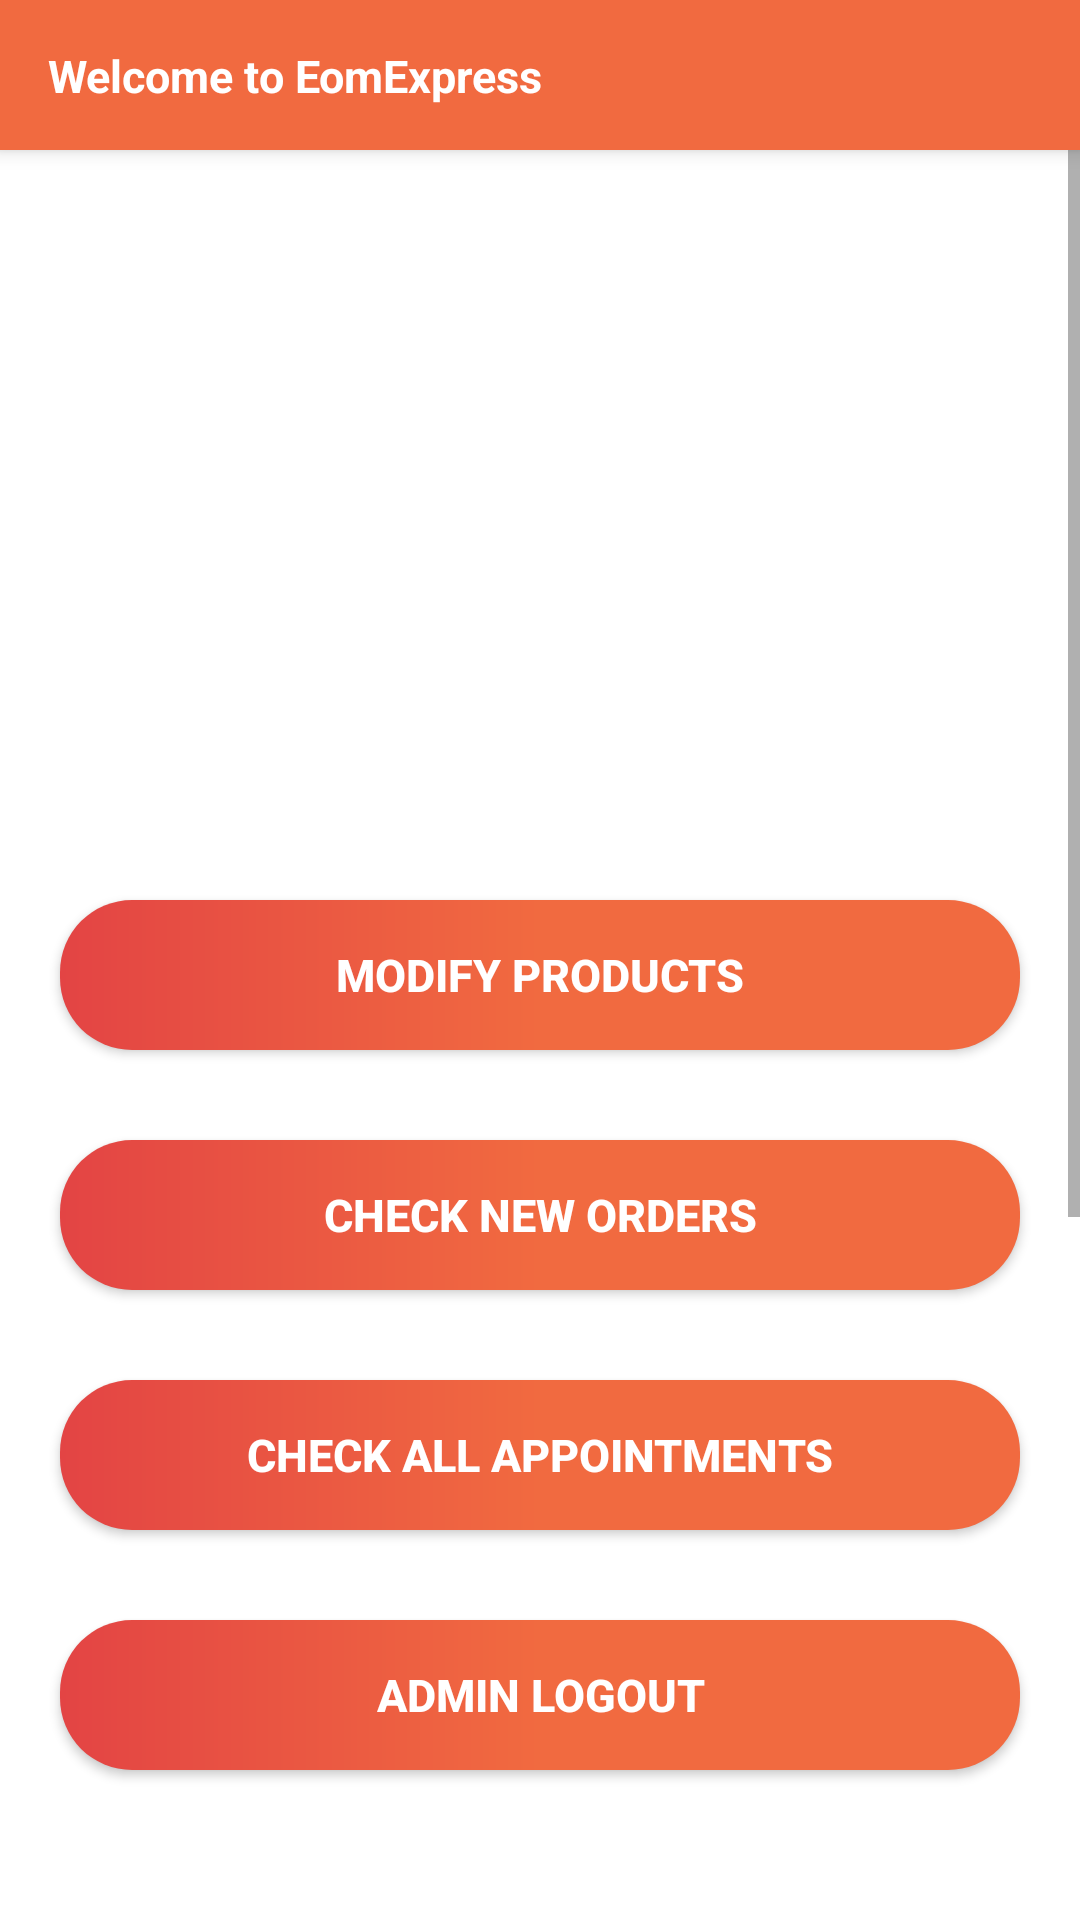

This screen was rendered from an Android layout file. Write that file and the resources it references.
<!-- AndroidManifest.xml: application theme Theme.HerbalPoint -->
<!-- res/layout/activity_admin_category.xml -->
<?xml version="1.0" encoding="utf-8"?>
<RelativeLayout xmlns:android="http://schemas.android.com/apk/res/android"
    xmlns:app="http://schemas.android.com/apk/res-auto"
    xmlns:tools="http://schemas.android.com/tools"
    android:layout_width="match_parent"
    android:layout_height="match_parent"
    android:animateLayoutChanges="true"
    tools:context=".Admin.AdminCategoryActivity">


    <include layout="@layout/toolbar"></include>

    <ScrollView
        android:layout_width="match_parent"
        android:layout_height="match_parent">

        <LinearLayout
            android:layout_width="match_parent"
            android:layout_height="match_parent"
            android:orientation="vertical">

            <LinearLayout
                android:id="@+id/interneton"
                android:layout_width="match_parent"
                android:layout_height="match_parent"
                android:orientation="vertical">


                <LinearLayout
                    android:id="@+id/liner_category_lay"
                    android:layout_width="match_parent"
                    android:layout_height="wrap_content"
                    android:layout_centerHorizontal="true"

                    android:layout_marginTop="70dp"
                    android:orientation="horizontal">

                    <ImageView
                        android:id="@+id/medicine"
                        android:layout_width="wrap_content"
                        android:layout_height="200dp"
                        android:src="@drawable/ayurvedicbig">

                    </ImageView>


                </LinearLayout>

                
                
                
                
                
                
                
                
                
                
                
                
                
                

                <Button
                    android:id="@+id/modify_productx_btn"
                    android:layout_width="match_parent"
                    android:layout_height="50dp"
                    android:layout_above="@+id/chk_orders_btn"
                    android:layout_gravity="center"
                    android:layout_marginStart="20dp"
                    android:layout_marginTop="30dp"
                    android:layout_marginEnd="20dp"
                    android:layout_marginBottom="20dp"
                    android:background="@drawable/btn_back"
                    android:text="Modify Products"
                    android:textColor="@android:color/white"
                    android:textSize="15sp"
                    android:textStyle="bold" />

                <Button
                    android:id="@+id/chk_orders_btn"
                    android:layout_width="match_parent"
                    android:layout_height="50dp"
                    android:layout_above="@+id/chk_appointments"
                    android:layout_gravity="center"
                    android:layout_marginStart="20dp"
                    android:layout_marginTop="10dp"
                    android:layout_marginEnd="20dp"
                    android:layout_marginBottom="20dp"
                    android:background="@drawable/btn_back"
                    android:text="Check New Orders"
                    android:textColor="@android:color/white"
                    android:textSize="15sp"
                    android:textStyle="bold" />


                <Button
                    android:id="@+id/chk_appointments"
                    android:layout_width="match_parent"
                    android:layout_height="50dp"
                    android:layout_above="@+id/admin_logout"
                    android:layout_gravity="center"
                    android:layout_marginStart="20dp"
                    android:layout_marginTop="10dp"
                    android:layout_marginEnd="20dp"
                    android:layout_marginBottom="20dp"
                    android:background="@drawable/btn_back"
                    android:text="Check All Appointments"
                    android:textColor="@android:color/white"
                    android:textSize="15sp"
                    android:textStyle="bold" />

                <Button
                    android:id="@+id/admin_logout"
                    android:layout_width="match_parent"
                    android:layout_height="50dp"
                    android:layout_alignParentBottom="true"
                    android:layout_gravity="center"
                    android:layout_marginStart="20dp"
                    android:layout_marginTop="10dp"
                    android:layout_marginEnd="20dp"
                    android:layout_marginBottom="20dp"
                    android:background="@drawable/btn_back"
                    android:text="Admin Logout"
                    android:textColor="@android:color/white"
                    android:textSize="15sp"
                    android:textStyle="bold" />

            </LinearLayout>
            <LinearLayout
                android:layout_width="match_parent"
                android:layout_height="match_parent"
                android:id="@+id/intermetoff"
                android:orientation="vertical">
                <ImageView
                    android:id="@+id/nointenet"
                    android:layout_width="match_parent"
                    android:layout_height="200dp"
                    android:layout_gravity="center_horizontal"
                    android:layout_marginTop="200dp"
                    android:contentDescription="@string/app_name"
                    android:foregroundGravity="center_horizontal"
                    android:src="@drawable/nointernet"
                    >

                </ImageView>

            </LinearLayout>
        </LinearLayout>




    </ScrollView>

</RelativeLayout>
<!-- res/layout/toolbar.xml (included above) -->
<?xml version="1.0" encoding="utf-8"?>
<androidx.appcompat.widget.Toolbar xmlns:android="http://schemas.android.com/apk/res/android"
    xmlns:app="http://schemas.android.com/apk/res-auto"
    android:id="@+id/toolbar"
    android:layout_width="match_parent"
    android:layout_height="50dp"
    android:background="#F16A40"
    android:elevation="4dp"
    android:theme="@style/ThemeOverlay.AppCompat.Dark.ActionBar">










    <TextView
        android:id="@+id/toolbartext"
        android:layout_width="wrap_content"
        android:layout_height="match_parent"
        android:layout_marginTop="15dp"
        android:text="Welcome to EomExpress"
        android:textColor="#FFFFFF"
        android:textSize="15sp"
        android:textStyle="bold" />


</androidx.appcompat.widget.Toolbar>
<!-- resources referenced by this layout -->
<resources>
  <!-- drawable btn_back (drawable) -->
  <?xml version="1.0" encoding="utf-8"?>
  <shape xmlns:android="http://schemas.android.com/apk/res/android"
      android:shape="rectangle">
  
      <gradient android:startColor="#E34444"
          android:angle="0"
          android:centerColor="#F16A40"
          android:endColor="#F16A40"/>
      <corners android:radius="24dp"/>
  
  </shape>
  <string name="app_name">Herbal Point</string>
  <style name="Theme.HerbalPoint" parent="Theme.MaterialComponents.DayNight.NoActionBar">
          
          <item name="colorPrimary">@color/purple_500</item>
          <item name="colorPrimaryVariant">@color/purple_700</item>
          <item name="colorOnPrimary">@color/white</item>
          
          <item name="colorSecondary">@color/teal_200</item>
          <item name="colorSecondaryVariant">@color/teal_700</item>
          <item name="colorOnSecondary">@color/black</item>
          
          <item name="android:statusBarColor" tools:targetApi="l">?attr/colorPrimaryVariant</item>
          
      </style>
  <color name="purple_500">#FF6200EE</color>
  <color name="purple_700">#FF3700B3</color>
  <color name="white">#FFFFFFFF</color>
  <color name="teal_200">#FF03DAC5</color>
  <color name="teal_700">#FF018786</color>
  <color name="black">#FF000000</color>
</resources>
